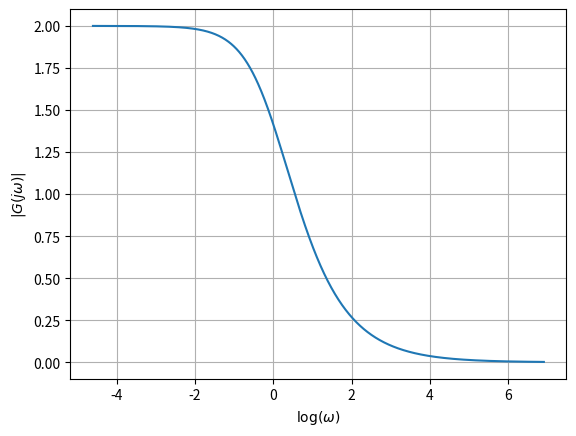

The matplotlib source for this figure: (Note: this script raises an exception after producing the figure.)
import matplotlib.pyplot as plt
import numpy as np
import os

# Define your transfer function G(s)
def G(s):
    # Example transfer function |G(s)| = 1 / (s^2 + 1)
    return 2*(1-s)/(1+s)**2

# Define the range of frequencies (w)
w_values = np.logspace(-2, 3, 1000)  # From 0.01 to 1000

# Compute |G(s)| for each frequency
G_magnitude = np.abs(G(1j * w_values))  # G(s) evaluated at s = jw

log_w_values = np.log(w_values)
# Plot |G(s)| vs log(w)
plt.figure()
plt.plot(log_w_values, G_magnitude)
plt.xlabel(r'$\log(\omega)$')
plt.ylabel(r'$|G(j\omega)|$')
plt.grid(True)
plt.savefig('../figs/magnitude.png')
os.system('open ../figs/magnitude.png')
